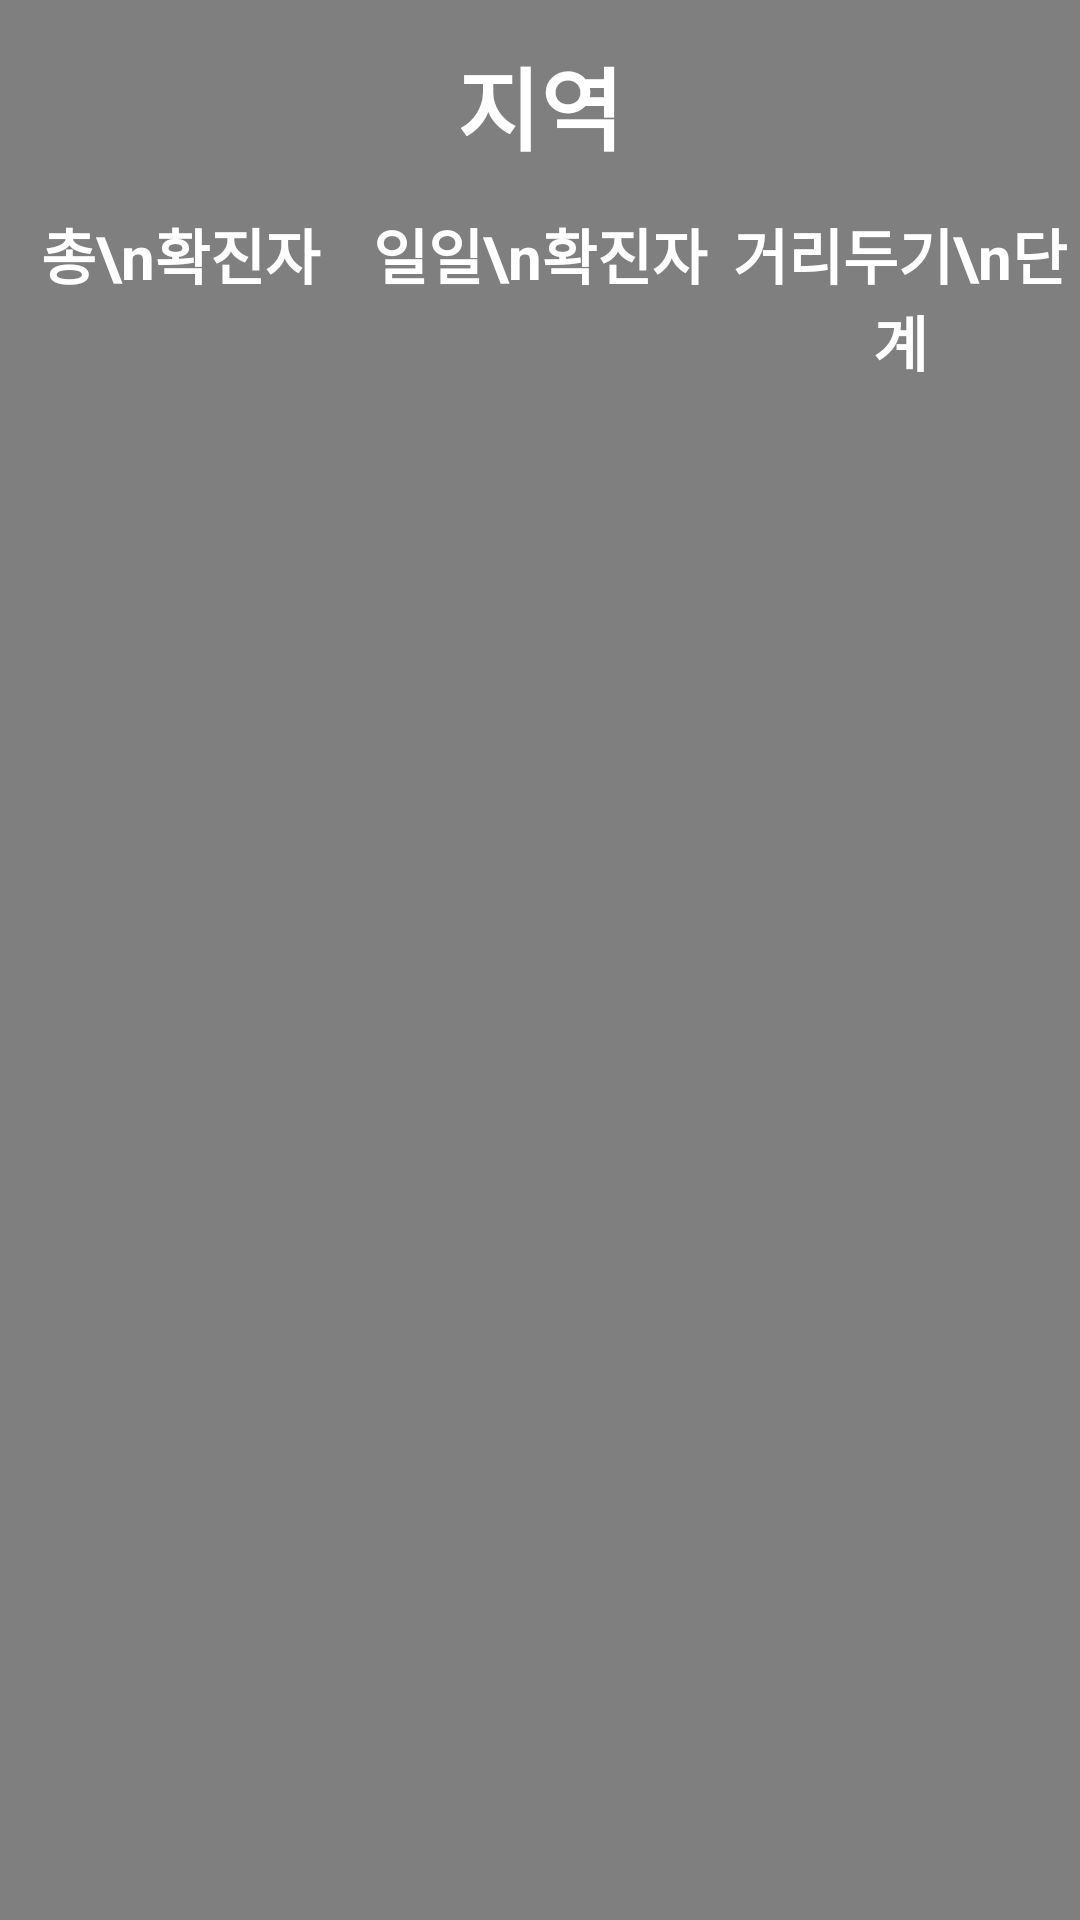

This screen was rendered from an Android layout file. Write that file and the resources it references.
<!-- AndroidManifest.xml: application theme Theme.Social_Distance -->
<!-- res/layout/widget_region_information.xml -->
<?xml version="1.0" encoding="utf-8"?>
<LinearLayout
    android:orientation="vertical"
    xmlns:android="http://schemas.android.com/apk/res/android"
    xmlns:app="http://schemas.android.com/apk/res-auto"
    xmlns:tools="http://schemas.android.com/tools"
    android:layout_width="match_parent"
    android:layout_height="match_parent"
    android:background="#80000000">

    <TextView
        android:id="@+id/region"
        android:layout_width="match_parent"
        android:layout_height="70dp"
        android:gravity="center"
        android:text="지역"
        android:textColor="#FFFFFF"
        android:textSize="30sp"
        android:textStyle="bold" />

    <LinearLayout
        android:layout_width="match_parent"
        android:layout_height="wrap_content"
        android:orientation="horizontal">

        <TextView
            android:layout_width="0dp"
            android:layout_height="wrap_content"
            android:layout_weight="1"
            android:gravity="center"
            android:text="총\n확진자"
            android:textColor="@color/white"
            android:textSize="20sp"
            android:textStyle="bold" />

        <TextView
            android:layout_width="0dp"
            android:layout_height="wrap_content"
            android:layout_weight="1"
            android:gravity="center"
            android:text="일일\n확진자"
            android:textColor="@color/white"
            android:textSize="20sp"
            android:textStyle="bold" />

        <TextView
            android:layout_width="0dp"
            android:layout_height="wrap_content"
            android:layout_weight="1"
            android:gravity="center"
            android:text="거리두기\n단계"
            android:textColor="@color/white"
            android:textSize="20sp"
            android:textStyle="bold" />
    </LinearLayout>

    <LinearLayout
        android:orientation="horizontal"
        android:layout_weight="1"
        android:layout_width="match_parent"
        android:layout_height="0dp">

        <TextView
            android:id="@+id/total"
            android:layout_width="0dp"
            android:layout_height="match_parent"
            android:layout_weight="1"
            android:ellipsize="marquee"
            android:focusable="true"
            android:focusableInTouchMode="true"
            android:focusedByDefault="true"
            android:gravity="center"
            android:marqueeRepeatLimit="marquee_forever"
            android:singleLine="true"
            android:textColor="#FFFFFF"
            android:textSize="30sp"
            android:textStyle="bold">

            <requestFocus />
        </TextView>

        <TextView
            android:id="@+id/plus"
            android:layout_width="0dp"
            android:layout_height="match_parent"
            android:layout_weight="1"
            android:ellipsize="marquee"
            android:focusable="true"
            android:focusableInTouchMode="true"
            android:focusedByDefault="true"
            android:gravity="center"
            android:marqueeRepeatLimit="marquee_forever"
            android:singleLine="true"
            android:textColor="#FFFFFF"
            android:textSize="30sp"
            android:textStyle="bold">

            <requestFocus />
        </TextView>

        <TextView
            android:id="@+id/level"
            android:layout_width="0dp"
            android:layout_height="match_parent"
            android:layout_weight="1"
            android:ellipsize="marquee"
            android:focusable="true"
            android:focusableInTouchMode="true"
            android:focusedByDefault="true"
            android:gravity="center"
            android:marqueeRepeatLimit="marquee_forever"
            android:singleLine="true"
            android:textColor="#FFFFFF"
            android:textSize="30sp"
            android:textStyle="bold">

            <requestFocus />
        </TextView>
    </LinearLayout>

    <ImageButton
        android:id="@+id/refresh"
        android:layout_width="match_parent"
        android:layout_height="70dp"
        android:background="@null"
        android:contentDescription="@string/refresh"
        android:src="@drawable/ic_refresh" />
</LinearLayout>
<!-- resources referenced by this layout -->
<resources>
  <color name="white">#FFFFFFFF</color>
  <string name="refresh">Refresh</string>
  <style name="Theme.Social_Distance" parent="Theme.MaterialComponents.Light.NoActionBar">
          
          <item name="colorPrimary">@color/color2</item>
          <item name="colorPrimaryVariant">@color/purple_700</item>
          <item name="colorOnPrimary">@color/white</item>
          
          <item name="colorSecondary">@color/teal_200</item>
          <item name="colorSecondaryVariant">@color/teal_700</item>
          <item name="colorOnSecondary">@color/black</item>
          
          <item name="android:statusBarColor" tools:targetApi="l">?attr/colorOnSecondary</item>
          
      </style>
  <color name="color2">#B8AE76</color>
  <color name="purple_700">#FF3700B3</color>
  <color name="teal_200">#FF03DAC5</color>
  <color name="teal_700">#FF018786</color>
  <color name="black">#FF000000</color>
</resources>
